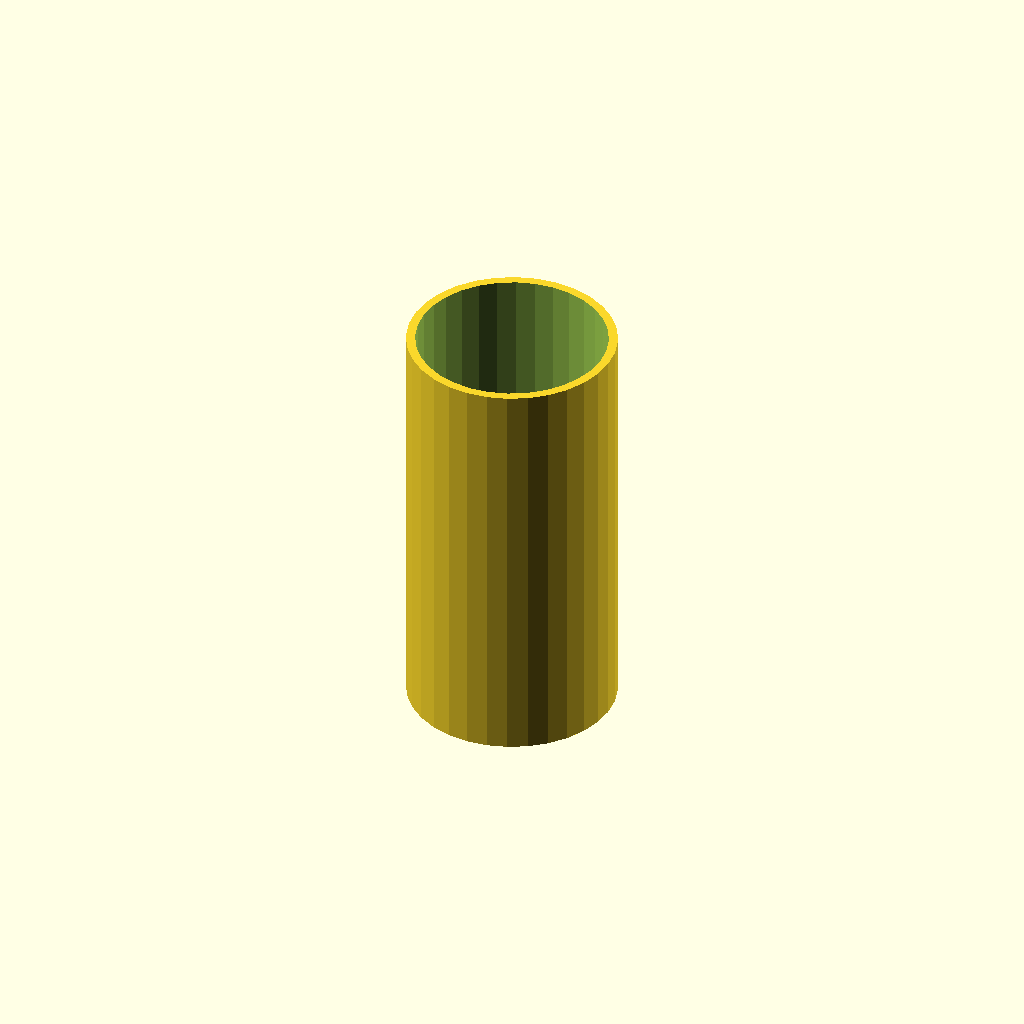
Cell 1: rendered with the file's own defaults.
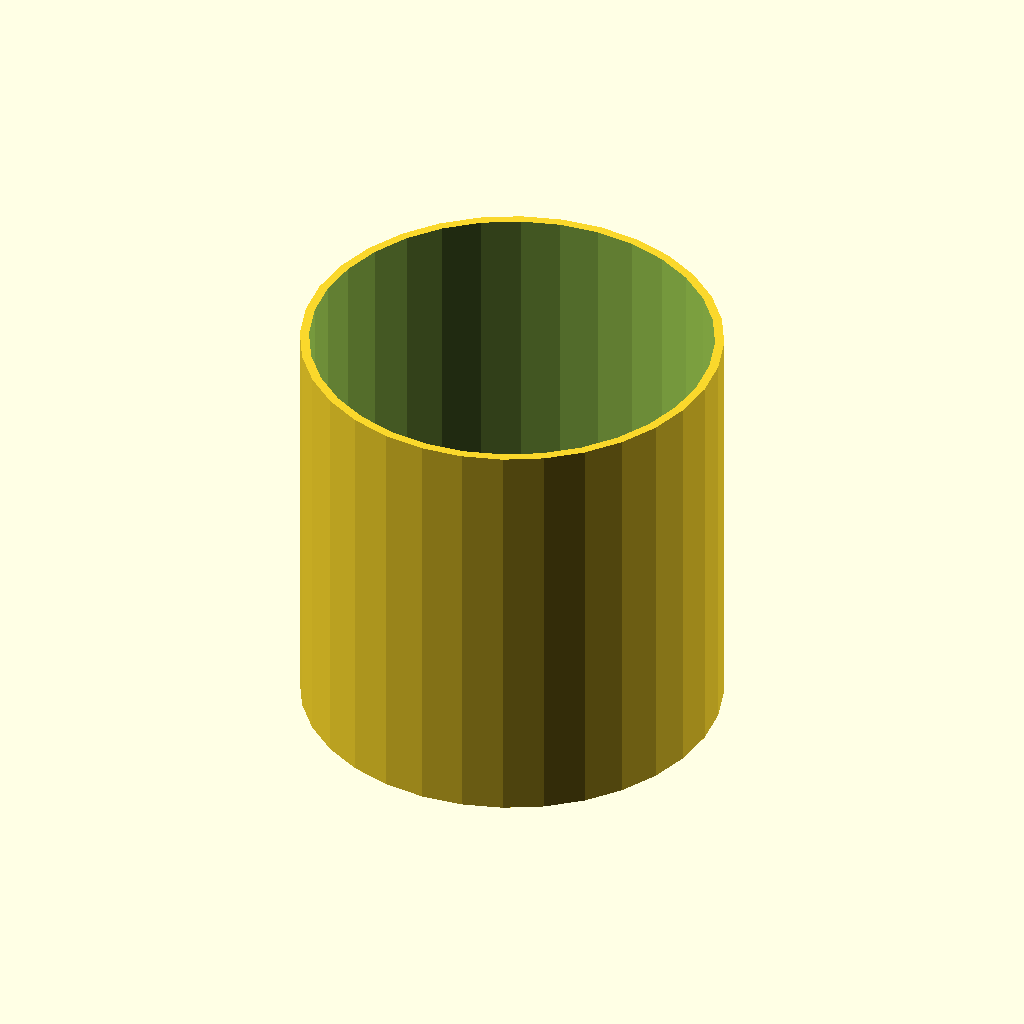
Cell 2 — tube_od set to 60, the other parameters unchanged.
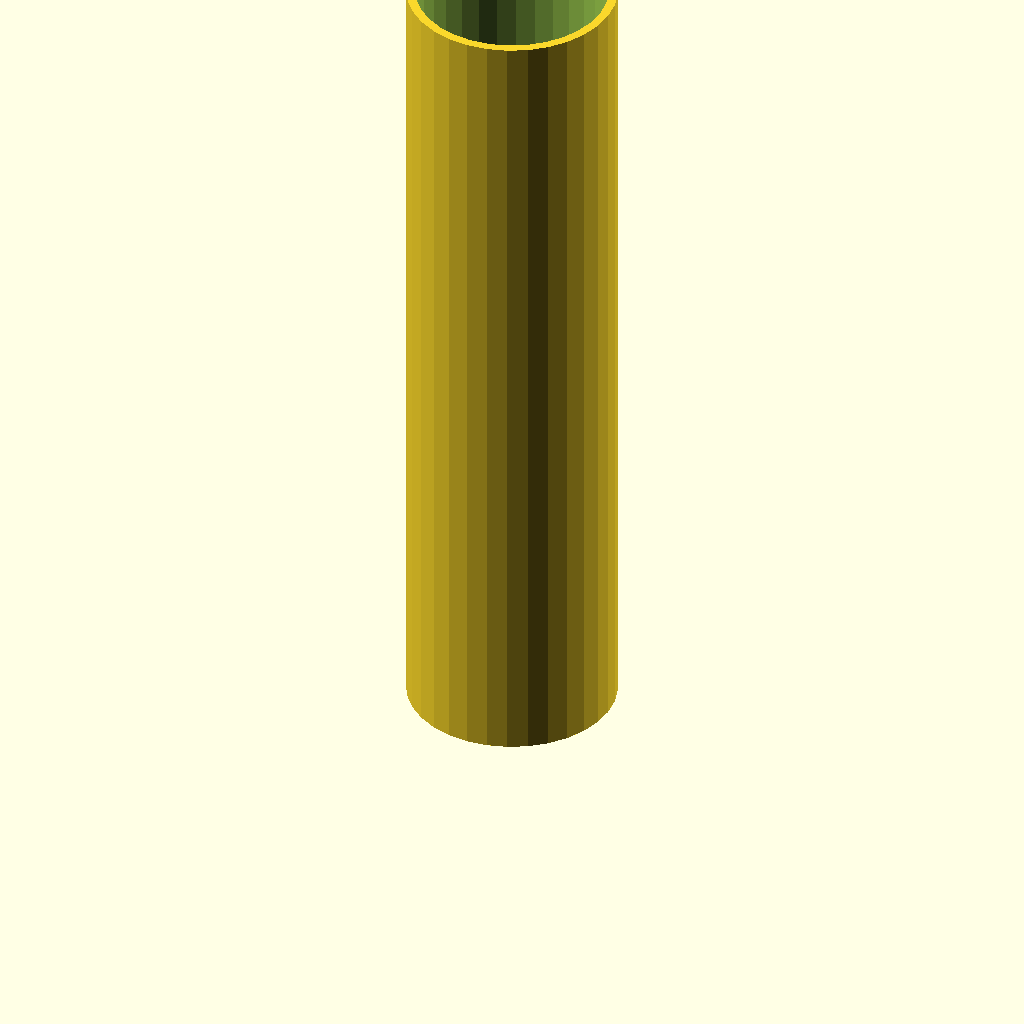
Cell 3 — tube_h set to 120, the other parameters unchanged.
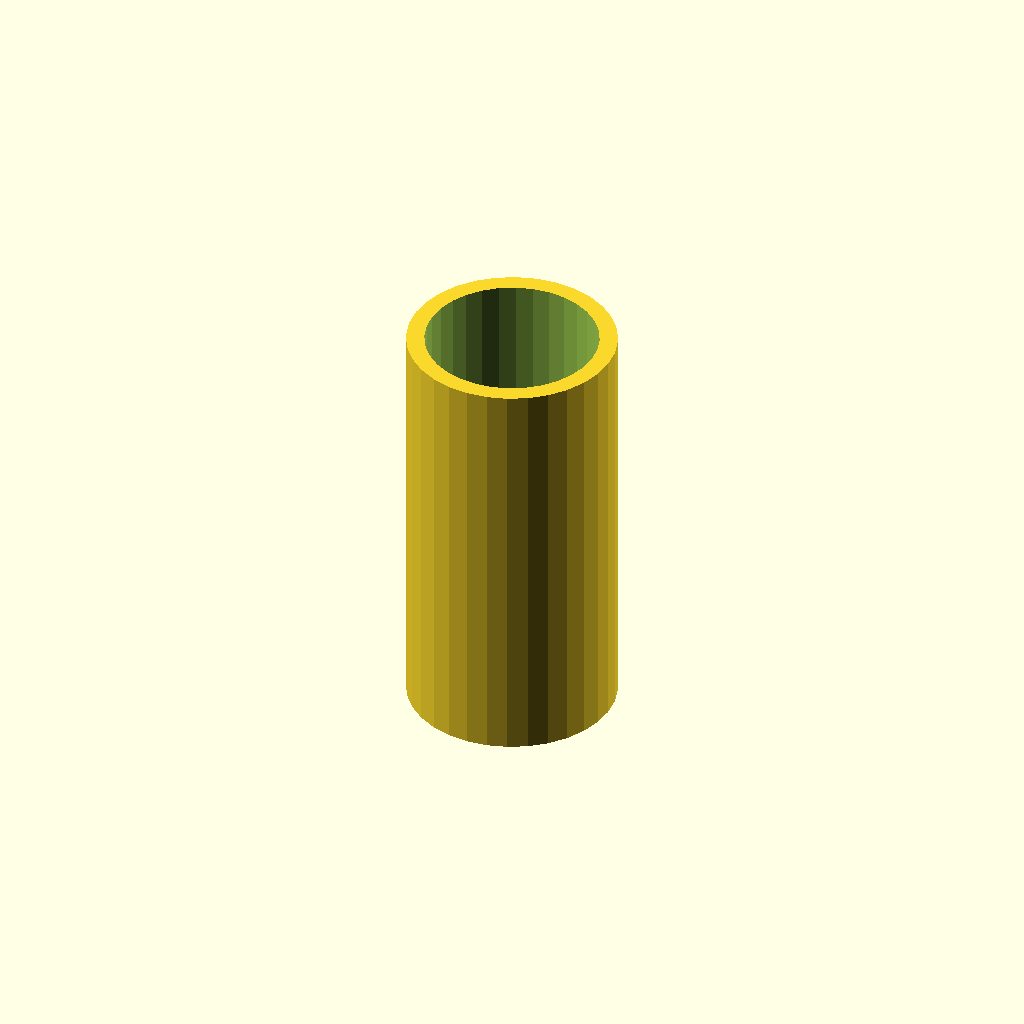
Cell 4: wall = 2.6 (everything else at default).
All cells are drawn from one camera (rotation 55°, 0°, 25°, orthographic, colour scheme Cornfield), so only the parameter changes between them.
Source of the model, optional_data/data/scale1/thinwalls/part_0064.scad:
$fn = 32;

// ----------------------------------------------------------------------
// Thin tube: 1.3 mm wall
// ----------------------------------------------------------------------

// --- parameters (mm) ---
tube_od = 30;             // outer diameter
tube_h = 60;              // height, Z
wall = 1.3;               // wall thickness

difference() {
  cylinder(h = tube_h, d = tube_od);
  translate([0, 0, -1]) cylinder(h = tube_h + 2, d = tube_od - 2 * wall);
}
Customizer parameters (derived from the source; name, type, default, range or options):
tube_od: number, default 30
tube_h: number, default 60
wall: number, default 1.3
